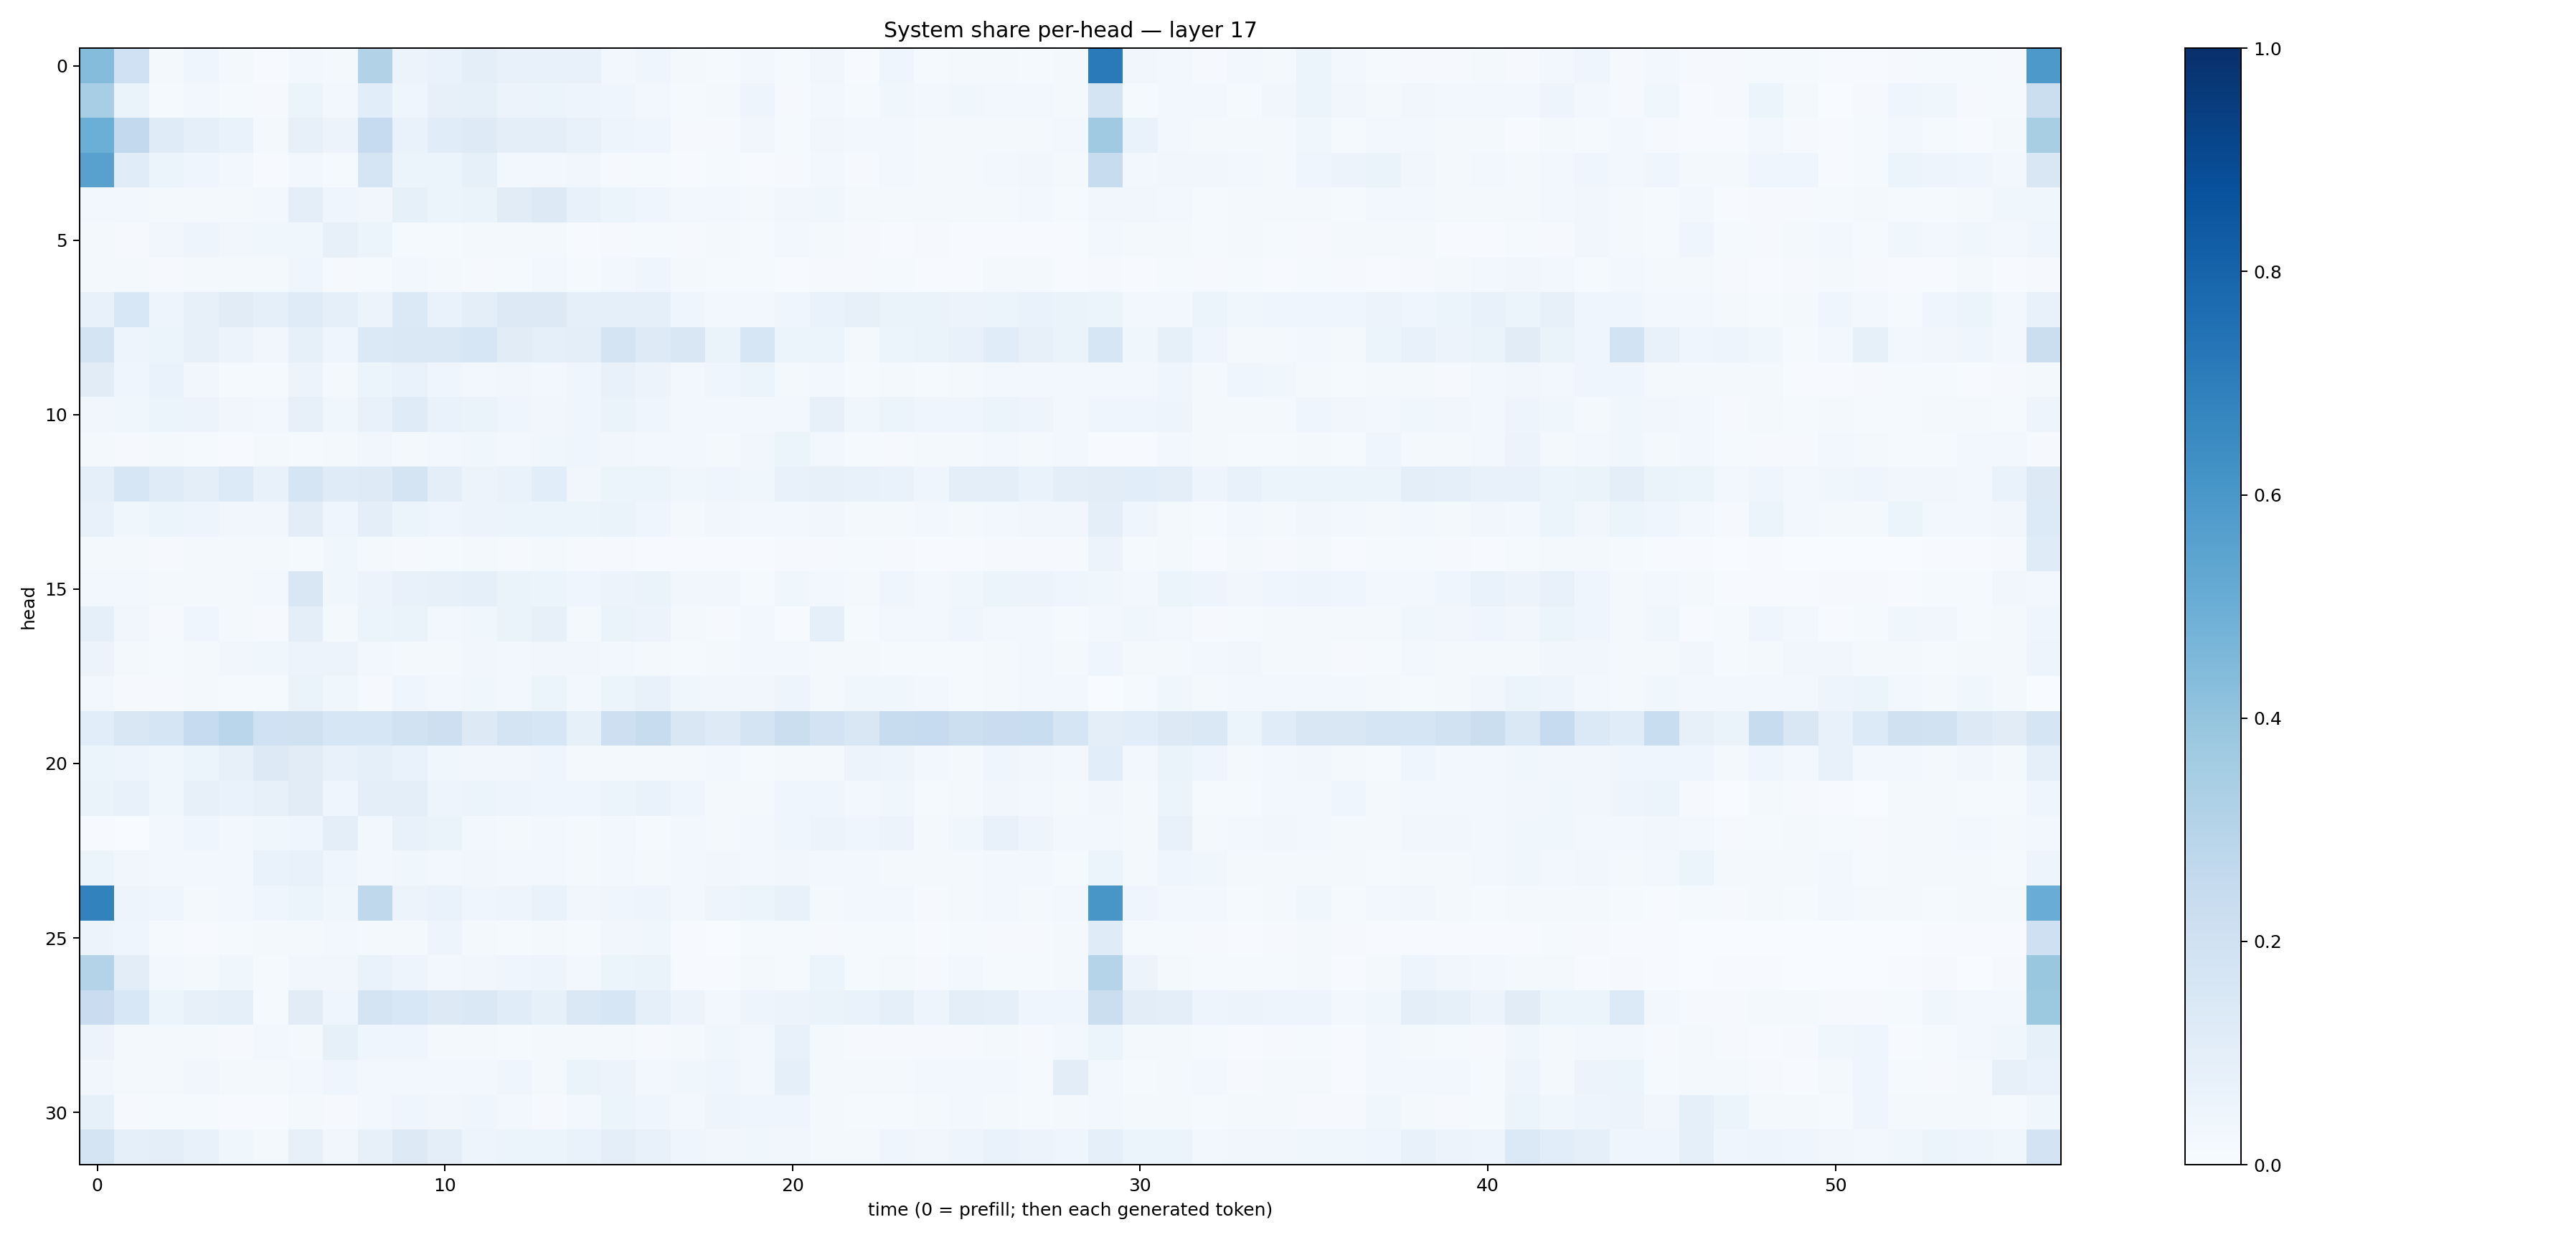

The file beside this chart, header and first rows:
0.43681684, 0.20037924, 0.020373985, 0.04290814, 0.021971948, 0.0068920236, 0.030541321, 0.01596479, 0.31287128, 0.057653822, 0.06675566, 0.09770055, 0.071011044, 0.07364238, 0.07227161, 0.02659842, 0.03976445, 0.020717012, 0.013495375, 0.024031404, 0.015092598, 0.031278018, 0.0068380055, 0.04060161
0.3454, 0.0652, 0.01352, 0.02383, 0.0143, 0.008139, 0.05256, 0.02486, 0.1068, 0.04373, 0.08021, 0.08246, 0.05762, 0.06196, 0.04775, 0.04504, 0.02564, 0.01238, 0.01984, 0.04893, 0.01124, 0.02968, 0.01476, 0.03725
0.4986, 0.2592, 0.1208, 0.0863, 0.06648, 0.0191, 0.08135, 0.05673, 0.2477, 0.06775, 0.114, 0.1224, 0.09715, 0.0953, 0.07471, 0.04704, 0.04622, 0.01068, 0.008496, 0.0319, 0.01385, 0.03287, 0.0293, 0.02948
0.5551, 0.1144, 0.05994, 0.0464, 0.02352, 0.004911, 0.02353, 0.0128, 0.1689, 0.05122, 0.0511, 0.08235, 0.02977, 0.03113, 0.03386, 0.01167, 0.01356, 0.00604, 0.01433, 0.005938, 0.01162, 0.0312, 0.009912, 0.02916
0.02555, 0.02426, 0.02221, 0.02059, 0.01823, 0.02615, 0.09499, 0.04574, 0.0321, 0.08582, 0.06184, 0.06561, 0.1111, 0.1315, 0.07231, 0.06205, 0.04345, 0.02438, 0.02888, 0.02101, 0.03418, 0.03591, 0.01702, 0.01801
0.01801, 0.008671, 0.03285, 0.04781, 0.03143, 0.03675, 0.03799, 0.07881, 0.05194, 0.01442, 0.01376, 0.02337, 0.01697, 0.0177, 0.006098, 0.01066, 0.01421, 0.009192, 0.01797, 0.01365, 0.02372, 0.01603, 0.009702, 0.006327
0.01825, 0.01995, 0.007851, 0.01575, 0.01661, 0.02066, 0.04655, 0.009862, 0.01328, 0.02603, 0.01776, 0.01069, 0.01422, 0.02988, 0.01369, 0.02649, 0.04409, 0.02155, 0.01289, 0.01514, 0.007433, 0.01027, 0.01071, 0.01203
0.07473, 0.1537, 0.04729, 0.07907, 0.1118, 0.08997, 0.1196, 0.09225, 0.05698, 0.1393, 0.06933, 0.09497, 0.1272, 0.1325, 0.08637, 0.09306, 0.09113, 0.04011, 0.02872, 0.0274, 0.03993, 0.06959, 0.08039, 0.06321
0.1742, 0.0504, 0.06139, 0.07995, 0.05597, 0.03327, 0.08367, 0.03966, 0.138, 0.1473, 0.1477, 0.159, 0.1121, 0.08952, 0.09459, 0.1743, 0.1236, 0.1516, 0.06329, 0.1613, 0.05862, 0.06206, 0.01811, 0.05333
0.1121, 0.04304, 0.06888, 0.03197, 0.01404, 0.01307, 0.05858, 0.0203, 0.05436, 0.06846, 0.04337, 0.02948, 0.03141, 0.02686, 0.04105, 0.07314, 0.05725, 0.03053, 0.0402, 0.05919, 0.01607, 0.02891, 0.0151, 0.02054
0.0349, 0.03739, 0.06124, 0.05845, 0.03331, 0.0274, 0.07855, 0.03828, 0.07407, 0.118, 0.06937, 0.06339, 0.04557, 0.03133, 0.04187, 0.06428, 0.04618, 0.03097, 0.02952, 0.02634, 0.02471, 0.0783, 0.03903, 0.06117
0.01798, 0.009029, 0.01636, 0.01366, 0.007416, 0.01742, 0.01491, 0.01693, 0.03419, 0.01953, 0.02977, 0.03519, 0.02472, 0.03741, 0.0461, 0.03204, 0.02722, 0.02952, 0.02274, 0.03366, 0.05293, 0.031, 0.01559, 0.01105
0.08635, 0.1565, 0.1208, 0.09718, 0.1362, 0.07142, 0.1675, 0.1196, 0.1248, 0.1768, 0.09384, 0.05643, 0.06927, 0.1078, 0.03416, 0.05404, 0.05961, 0.03546, 0.04071, 0.03695, 0.07326, 0.08029, 0.07096, 0.06971
0.07568, 0.03682, 0.06195, 0.04822, 0.03415, 0.03338, 0.1042, 0.04514, 0.09593, 0.05395, 0.04464, 0.05746, 0.06096, 0.05262, 0.05267, 0.06296, 0.03934, 0.02012, 0.03334, 0.02544, 0.02415, 0.03179, 0.01898, 0.01999
0.02222, 0.01702, 0.01089, 0.01853, 0.01691, 0.0175, 0.01284, 0.0365, 0.0163, 0.009501, 0.01409, 0.02199, 0.009044, 0.0187, 0.008422, 0.009226, 0.005791, 0.00543, 0.005318, 0.006625, 0.009466, 0.008322, 0.01317, 0.01063
0.02914, 0.02651, 0.02127, 0.01982, 0.02118, 0.02495, 0.1486, 0.03562, 0.05608, 0.07578, 0.07973, 0.08643, 0.06289, 0.05201, 0.04617, 0.05649, 0.06556, 0.0335, 0.03513, 0.01386, 0.03829, 0.02544, 0.0221, 0.04508
0.09266, 0.03416, 0.01047, 0.04384, 0.01996, 0.00916, 0.094, 0.0181, 0.05429, 0.06493, 0.02782, 0.03643, 0.06427, 0.08166, 0.01822, 0.06444, 0.05555, 0.02083, 0.009311, 0.02852, 0.007702, 0.0863, 0.01516, 0.02862
0.05838, 0.02225, 0.01207, 0.02211, 0.03165, 0.03885, 0.05767, 0.05476, 0.02501, 0.02304, 0.0181, 0.03404, 0.03048, 0.03324, 0.03183, 0.02845, 0.02257, 0.01233, 0.02273, 0.0243, 0.02866, 0.02203, 0.02179, 0.0151
0.02806, 0.009662, 0.008302, 0.01785, 0.01179, 0.01458, 0.06551, 0.03545, 0.01051, 0.0466, 0.02409, 0.03654, 0.02616, 0.06215, 0.03038, 0.05204, 0.07411, 0.03601, 0.03127, 0.03497, 0.04915, 0.02082, 0.03543, 0.03878
0.1074, 0.151, 0.1651, 0.2472, 0.2881, 0.2016, 0.1964, 0.1574, 0.162, 0.1886, 0.2145, 0.1301, 0.1745, 0.1628, 0.08355, 0.2141, 0.2415, 0.1507, 0.1233, 0.1761, 0.2217, 0.1829, 0.149, 0.2346
0.06099, 0.05059, 0.03878, 0.06007, 0.08176, 0.1284, 0.1106, 0.07387, 0.09302, 0.06962, 0.03761, 0.03161, 0.03129, 0.04587, 0.01573, 0.02115, 0.02054, 0.02227, 0.02699, 0.01188, 0.02243, 0.01681, 0.05712, 0.04912
0.06316, 0.07366, 0.03842, 0.07953, 0.06827, 0.07858, 0.1098, 0.04077, 0.09832, 0.09761, 0.04784, 0.06107, 0.04755, 0.042, 0.0433, 0.06129, 0.06788, 0.03907, 0.02283, 0.02191, 0.04044, 0.04121, 0.02858, 0.03746
0.007636, 0.002665, 0.03075, 0.04168, 0.02862, 0.03869, 0.04019, 0.09563, 0.03069, 0.07298, 0.066, 0.02653, 0.0229, 0.02618, 0.01936, 0.02594, 0.01343, 0.02517, 0.01843, 0.0286, 0.04208, 0.05673, 0.04409, 0.05821
0.05328, 0.03277, 0.02805, 0.02687, 0.02493, 0.06694, 0.07078, 0.04268, 0.03047, 0.03708, 0.02991, 0.03395, 0.02418, 0.03114, 0.01819, 0.02638, 0.02223, 0.02534, 0.03403, 0.02377, 0.03165, 0.02641, 0.02623, 0.02279
0.6829, 0.04865, 0.04423, 0.02116, 0.03001, 0.04474, 0.05423, 0.03602, 0.2732, 0.05633, 0.06939, 0.04056, 0.04979, 0.06692, 0.03375, 0.04234, 0.04846, 0.02396, 0.04894, 0.06143, 0.07627, 0.02282, 0.02908, 0.02516
0.05771, 0.04129, 0.01392, 0.007566, 0.01276, 0.02244, 0.02075, 0.02743, 0.02155, 0.02011, 0.04903, 0.0192, 0.01392, 0.0223, 0.01249, 0.03143, 0.03629, 0.007206, 0.003056, 0.01276, 0.01284, 0.01162, 0.01201, 0.01554
0.3062, 0.1041, 0.02644, 0.01803, 0.03896, 0.01515, 0.03411, 0.03505, 0.06832, 0.04709, 0.02928, 0.03311, 0.04026, 0.05053, 0.02443, 0.05241, 0.06634, 0.005949, 0.006432, 0.02138, 0.01186, 0.0515, 0.01236, 0.01782
0.2285, 0.1562, 0.0617, 0.08157, 0.08862, 0.01522, 0.1132, 0.04484, 0.1744, 0.1525, 0.1273, 0.1448, 0.1171, 0.08426, 0.1444, 0.1636, 0.08985, 0.05786, 0.02353, 0.04803, 0.05556, 0.06407, 0.06825, 0.0909
0.05683, 0.01806, 0.01923, 0.02233, 0.01008, 0.0262, 0.02193, 0.08434, 0.04116, 0.04214, 0.02298, 0.02306, 0.01545, 0.01751, 0.0164, 0.02029, 0.01103, 0.02156, 0.03759, 0.02415, 0.07548, 0.01652, 0.01008, 0.009252
0.03194, 0.01786, 0.02179, 0.03467, 0.01653, 0.01747, 0.02582, 0.03996, 0.02346, 0.02578, 0.02623, 0.0306, 0.04204, 0.02272, 0.06444, 0.05647, 0.02911, 0.03571, 0.04499, 0.02854, 0.09, 0.02263, 0.01695, 0.01945
0.0832, 0.01102, 0.01545, 0.01251, 0.005634, 0.005258, 0.01821, 0.008959, 0.02432, 0.04496, 0.03435, 0.0415, 0.02654, 0.01137, 0.03069, 0.05168, 0.04072, 0.02509, 0.05004, 0.04234, 0.03932, 0.02095, 0.01284, 0.01527
0.1744, 0.08741, 0.0982, 0.07806, 0.03815, 0.01916, 0.07953, 0.03332, 0.08187, 0.1284, 0.1008, 0.04866, 0.05369, 0.0539, 0.06668, 0.09555, 0.07526, 0.03925, 0.03433, 0.03851, 0.03438, 0.02338, 0.01786, 0.04314
